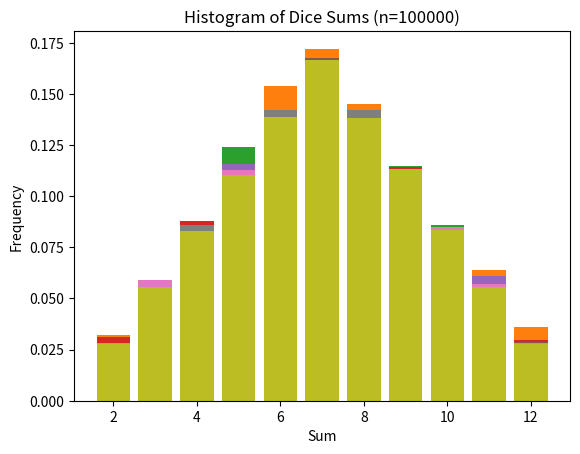

Write Python code to recreate this figure.
import numpy as np
import matplotlib.pyplot as plt

# Define different values of n
n_values = [500, 1000, 2000, 5000, 10000, 15000, 20000, 50000, 100000]

# Loop over each n value
for n in n_values:
    # Simulate rolling two fair dice n times
    dice1 = np.random.randint(1, 7, size=n)
    dice2 = np.random.randint(1, 7, size=n)
    s = dice1 + dice2  # Sum of both dice

    # Compute histogram
    h, h2 = np.histogram(s, bins=range(2, 14))

    # Normalize and plot
    plt.bar(h2[:-1], h/n)
    plt.title(f'Histogram of Dice Sums (n={n})')
    plt.xlabel('Sum')
    plt.ylabel('Frequency')
    plt.show()
